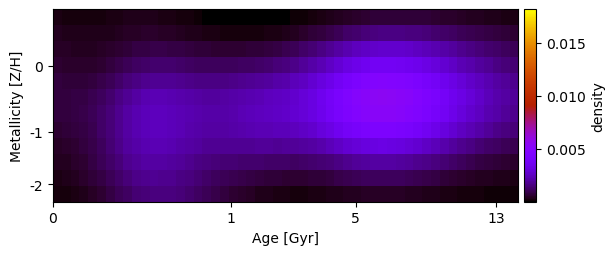

Values plotted in this chart, from the file beside it:
2.335173188837957057e-04, 2.083208313808036219e-04, 1.909334524749977465e-04, 1.862716543205947012e-04, 1.944699609216938435e-04, 2.150638885501655309e-04, 2.442450355598330494e-04, 2.684927781807091652e-04, 2.953553281268941118e-04, 3.160938664996462699e-04, 3.225920515005559533e-04, 3.133368331790514641e-04, 2.894786821026957462e-04, 2.534266967982205863e-04, 2.087898941480015400e-04, 1.615670115049480020e-04, 1.164721405669316083e-04, 7.742645419866735169e-05, 4.867930752275289447e-05, 2.897908671293669155e-05, 1.687476971729961412e-05, 1.083148828273815621e-05, 9.271905671333623448e-06, 1.239691339744478806e-05
4.068088310766396209e-04, 3.558776737463763382e-04, 3.161759376852144423e-04, 2.960163562862394094e-04, 2.969396675631506702e-04, 3.195126979350917051e-04, 3.603969712503030803e-04, 4.013836024295714539e-04, 4.493199326538931874e-04, 4.901946006027284699e-04, 5.121656715538749818e-04, 5.123798746478294046e-04, 4.932766972538062990e-04, 4.587900523199452954e-04, 4.133599782018251758e-04, 3.629163478051164330e-04, 3.133786736494137111e-04, 2.695400728309704460e-04, 2.343949269277609119e-04, 2.093890690159842360e-04, 1.948848165919207776e-04, 1.909932758173008352e-04, 1.974685327158055641e-04, 2.154900685704687867e-04
5.034859230682454511e-04, 4.502293058714851651e-04, 4.040983180428030100e-04, 3.841939439879919543e-04, 3.964021653078370435e-04, 4.430034993431814687e-04, 5.214567295301845290e-04, 6.130057131403402002e-04, 7.139345107568247995e-04, 8.016758675539600518e-04, 8.602869540335483789e-04, 8.861042066884757679e-04, 8.818201438613578955e-04, 8.539038859290382869e-04, 8.103679522117363150e-04, 7.596896205594653832e-04, 7.096904134948552349e-04, 6.676941248505416154e-04, 6.378835478977253493e-04, 6.227771634927191770e-04, 6.233022983454184146e-04, 6.391981566469225398e-04, 6.693487366165938417e-04, 7.140496345595561799e-04
6.041331890067392664e-04, 5.598913405780079310e-04, 5.204637960314142681e-04, 5.104297292612594138e-04, 5.423652430604675341e-04, 6.204672760729756584e-04, 7.392890162058920588e-04, 8.803886192535269979e-04, 1.029826167201298341e-03, 1.160390432234397222e-03, 1.254144445989352225e-03, 1.304517667867934180e-03, 1.313367331141427176e-03, 1.288771138447007952e-03, 1.241888579964439774e-03, 1.187274042572845087e-03, 1.137135555247032002e-03, 1.100468896582645429e-03, 1.083304163097145592e-03, 1.087555741566110850e-03, 1.111878032855862950e-03, 1.153176873679385680e-03, 1.208118221185064400e-03, 1.274993500019285832e-03
7.339343340751450402e-04, 7.074946183832103329e-04, 6.891921384376620881e-04, 7.048422281876304783e-04, 7.693825515055967117e-04, 8.884466548810384876e-04, 1.053847614735083484e-03, 1.247885306241926142e-03, 1.448244744526072094e-03, 1.626037954830302596e-03, 1.757277050378767795e-03, 1.829985842351632142e-03, 1.846130858463645302e-03, 1.816583373636489456e-03, 1.757758156604232293e-03, 1.690426376725485524e-03, 1.632796377083175826e-03, 1.598191336262916491e-03, 1.592417565232124178e-03, 1.616366233357667765e-03, 1.666138222176839160e-03, 1.734150409647764336e-03, 1.814230462593913271e-03, 1.901633495533028902e-03
7.771256868687708829e-04, 7.763093074825416903e-04, 7.957004157191133100e-04, 8.532158313786972724e-04, 9.639462898501486871e-04, 1.132953740953283233e-03, 1.350136652895267842e-03, 1.600655579090540584e-03, 1.850342926598075874e-03, 2.064815114112201252e-03, 2.216510900009530105e-03, 2.295007746964791619e-03, 2.304831172124334124e-03, 2.259984992302915656e-03, 2.181575767257548995e-03, 2.094941108282238548e-03, 2.021921749063831236e-03, 1.978063525979365054e-03, 1.971848955173477209e-03, 2.005471598831496532e-03, 2.073669259857044075e-03, 2.163147008012059579e-03, 2.258836509057243584e-03, 2.351387581728306940e-03
7.215786319972741303e-04, 7.425739631812839237e-04, 7.923614484102296275e-04, 8.838923706748420036e-04, 1.029556959347880697e-03, 1.232724809208588304e-03, 1.482327109256000378e-03, 1.766744664326653580e-03, 2.039623503175711991e-03, 2.262098312830208499e-03, 2.411107053781714332e-03, 2.480491217806285627e-03, 2.477446040334212868e-03, 2.418818362968769720e-03, 2.327498393547728153e-03, 2.228963148346354336e-03, 2.145303606473431251e-03, 2.093747830860043495e-03, 2.085942028829674243e-03, 2.123908108547730572e-03, 2.199881170590720254e-03, 2.295871830165307700e-03, 2.389659522247801135e-03, 2.469662568911342587e-03
6.117800978503455840e-04, 6.514276481643428316e-04, 7.222883975453819969e-04, 8.350454201809162907e-04, 9.994015745798555048e-04, 1.217313510663572441e-03, 1.477416160245143169e-03, 1.772276137560334364e-03, 2.046681772988342453e-03, 2.262142340730063060e-03, 2.399343200658603410e-03, 2.457239896900883808e-03, 2.445804750657285670e-03, 2.381971902108597980e-03, 2.286968290719620153e-03, 2.184277194217712319e-03, 2.093468168285810872e-03, 2.032455064670492771e-03, 2.013255730667165913e-03, 2.038043351228193030e-03, 2.098433186714817461e-03, 2.174804331609146626e-03, 2.245403922361039091e-03, 2.299818991908567350e-03
4.546419059795199068e-04, 5.106828878553028826e-04, 5.987240794038846403e-04, 7.262210547559762135e-04, 8.999805234530934648e-04, 1.120893103442172772e-03, 1.378278505207458041e-03, 1.669436477012920753e-03, 1.934783270887929091e-03, 2.138818205745914025e-03, 2.265796191464355264e-03, 2.315487144946180246e-03, 2.299680946299982945e-03, 2.234104476759898698e-03, 2.137221286459942485e-03, 2.029456620701546379e-03, 1.927869707035213820e-03, 1.847302153892851038e-03, 1.798561660536781908e-03, 1.785737688064375139e-03, 1.802246204385470757e-03, 1.831238608882715738e-03, 1.854027286588467646e-03, 1.863528664421971364e-03
3.653096990754672413e-04, 4.240377484201849224e-04, 5.158398004526115613e-04, 6.411239761172165229e-04, 8.037304649589540467e-04, 1.005494178286831918e-03, 1.238531729382504661e-03, 1.500966936141255939e-03, 1.737471010461169672e-03, 1.917029021491565254e-03, 2.025142678146373866e-03, 2.062062704493081416e-03, 2.039065424902128734e-03, 1.969428907771165593e-03, 1.867658308724250713e-03, 1.750670434009866418e-03, 1.633298160028657468e-03, 1.527646053472579788e-03, 1.444941333944503277e-03, 1.391959873584659810e-03, 1.363273098744720866e-03, 1.345924680621622075e-03, 1.325694647093515147e-03, 1.299356392483583169e-03
2.747067194418636093e-04, 3.259264976705866356e-04, 4.076167988134668388e-04, 5.174369134107101569e-04, 6.578225966140970656e-04, 8.311475042265877456e-04, 1.034452740855297190e-03, 1.266923199607973257e-03, 1.479197964122336024e-03, 1.643864806458137338e-03, 1.747154934004123937e-03, 1.788872736808709042e-03, 1.776555971900374824e-03, 1.718205143299400767e-03, 1.622402534687132029e-03, 1.502523882291923515e-03, 1.369719647320359569e-03, 1.235442025039560710e-03, 1.113268207987677151e-03, 1.012815292850313253e-03, 9.338462509288728442e-04, 8.679157972124454997e-04, 8.063590048316468918e-04, 7.484764409166966889e-04
1.581842208015070308e-04, 1.997065819785444731e-04, 2.668077156293060669e-04, 3.576494806668741727e-04, 4.753375333818154330e-04, 6.239899260930987243e-04, 8.036365250955374061e-04, 1.014474699676407325e-03, 1.213688507821665021e-03, 1.376454382918651477e-03, 1.489923440914400895e-03, 1.550909226912652785e-03, 1.561387072444167870e-03, 1.524271850946640628e-03, 1.445710118021070571e-03, 1.335000151645496323e-03, 1.199540319627280180e-03, 1.049661554721891812e-03, 9.007190859385627102e-04, 7.654195204126533307e-04, 6.478743988103429288e-04, 5.431308899998854882e-04, 4.473019959087315596e-04, 3.629371898357264823e-04
